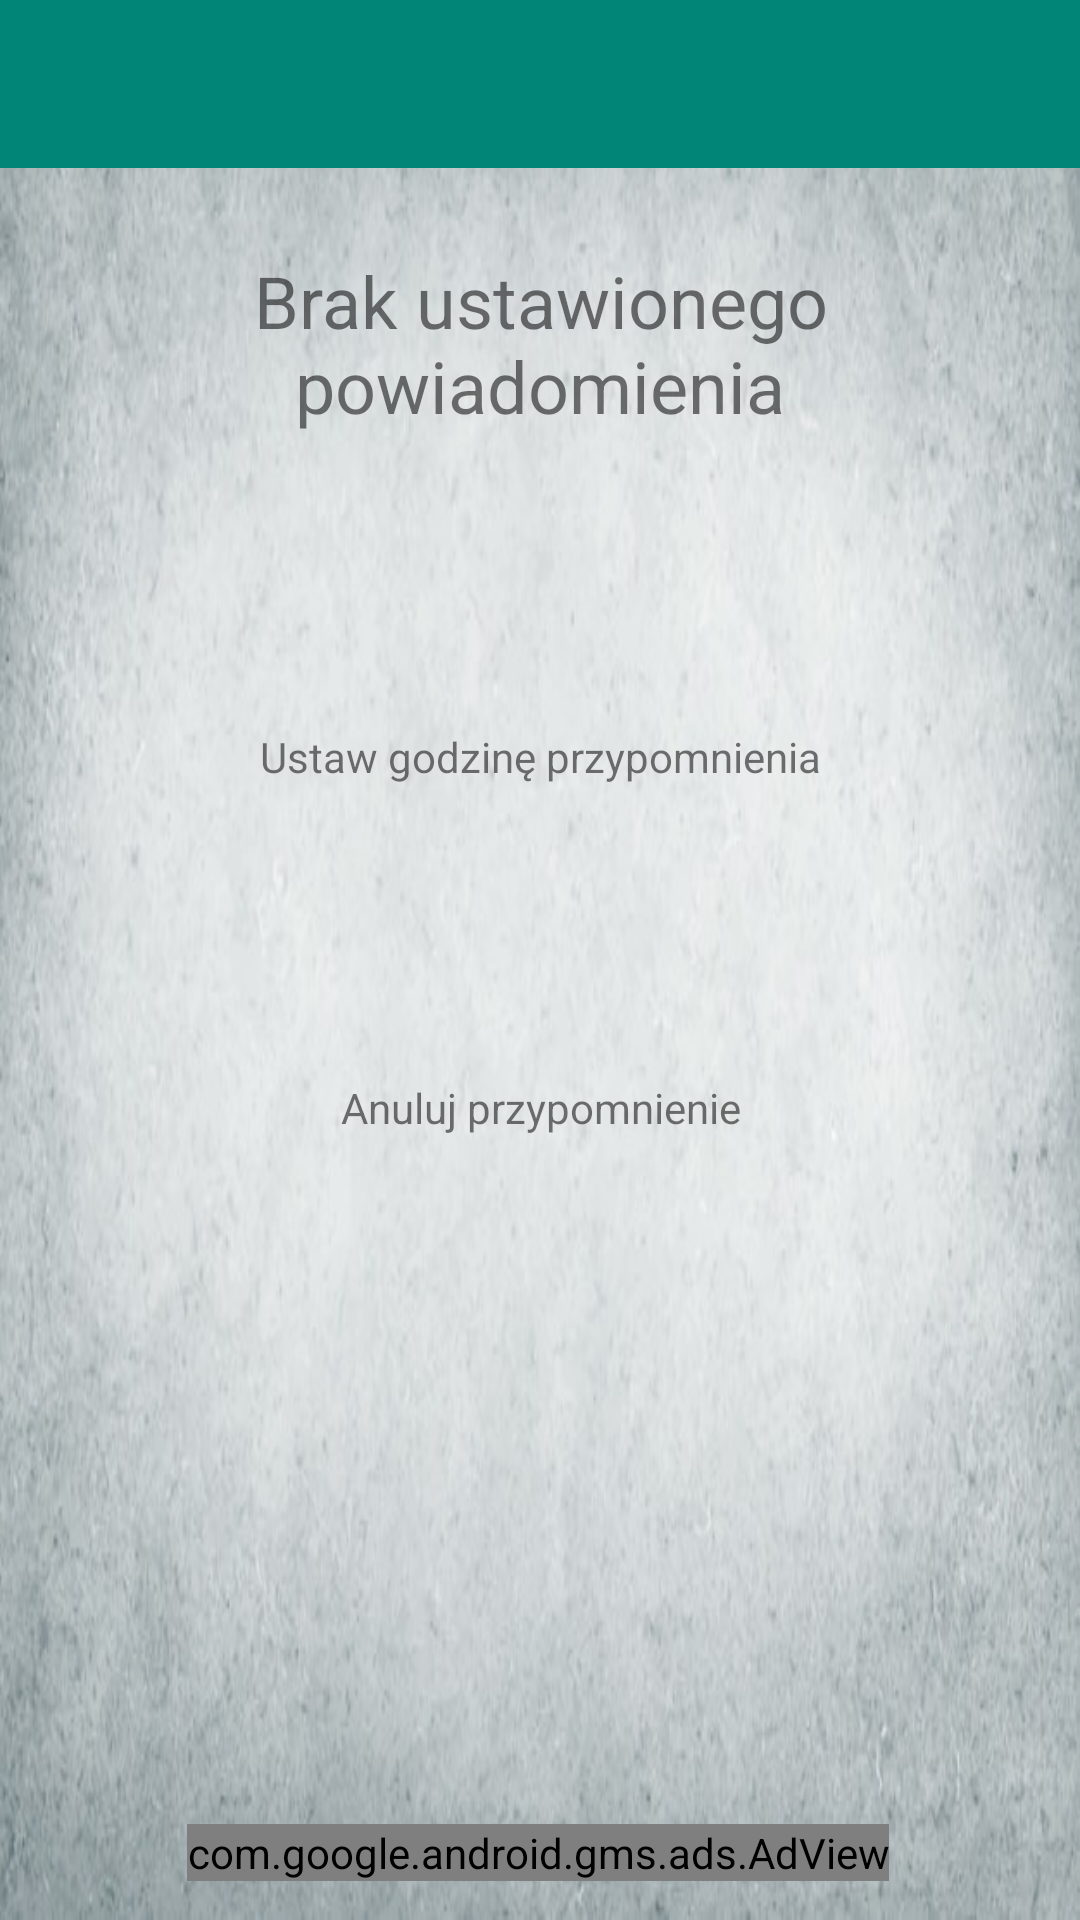

Produce the Android XML layout that renders to this screen, including the resource entries it uses.
<!-- AndroidManifest.xml: application theme AppTheme -->
<!-- res/layout/activity_notifications.xml -->
<?xml version="1.0" encoding="utf-8"?>
<androidx.constraintlayout.widget.ConstraintLayout xmlns:android="http://schemas.android.com/apk/res/android"
    xmlns:app="http://schemas.android.com/apk/res-auto"
    xmlns:tools="http://schemas.android.com/tools"
    android:layout_width="match_parent"
    android:layout_height="match_parent"
    android:background="@drawable/notification"
    tools:context=".notifications.Notifications">


    <androidx.appcompat.widget.Toolbar
        android:id="@+id/toolbar"
        android:layout_width="match_parent"
        android:layout_height="?attr/actionBarSize"
        style="@style/HeaderBar"
        app:theme="@style/Widget.AppCompat.ActionBar.Solid"
        tools:ignore="MissingConstraints" />

    <TextView
        android:id="@+id/textView4"
        android:layout_width="wrap_content"
        android:layout_height="wrap_content"
        android:layout_marginTop="16dp"
        android:gravity="center|center_horizontal"
        android:text="Anuluj przypomnienie"
        android:textSize="14sp"
        app:layout_constraintEnd_toEndOf="parent"
        app:layout_constraintHorizontal_bias="0.502"
        app:layout_constraintStart_toStartOf="parent"
        app:layout_constraintTop_toBottomOf="@+id/buttonCancel" />

    <ImageView
        android:id="@+id/buttonCancel"
        android:layout_width="50dp"
        android:layout_height="50dp"
        android:layout_marginTop="32dp"
        app:layout_constraintEnd_toEndOf="parent"
        app:layout_constraintHorizontal_bias="0.498"
        app:layout_constraintStart_toStartOf="parent"
        app:layout_constraintTop_toBottomOf="@+id/textView3"
        app:srcCompat="@drawable/cancel" />

    <TextView
        android:id="@+id/textView"
        android:layout_width="280dp"
        android:layout_height="wrap_content"
        android:layout_centerHorizontal="true"
        android:layout_marginStart="8dp"
        android:layout_marginTop="84dp"
        android:layout_marginEnd="8dp"
        android:gravity="center"
        android:text="Brak ustawionego powiadomienia"
        android:textSize="24sp"
        app:layout_constraintEnd_toEndOf="parent"
        app:layout_constraintStart_toStartOf="parent"
        app:layout_constraintTop_toTopOf="parent" />

    <ImageView
        android:id="@+id/buttonTimePicker"
        android:layout_width="50dp"
        android:layout_height="50dp"
        android:layout_marginTop="32dp"
        app:layout_constraintEnd_toEndOf="parent"
        app:layout_constraintHorizontal_bias="0.498"
        app:layout_constraintStart_toStartOf="parent"
        app:layout_constraintTop_toBottomOf="@+id/textView"
        app:srcCompat="@drawable/calendar" />

    <TextView
        android:id="@+id/textView3"
        android:layout_width="wrap_content"
        android:layout_height="wrap_content"
        android:layout_marginTop="16dp"
        android:gravity="center|center_horizontal"
        android:text="Ustaw godzinę przypomnienia"
        android:textSize="14sp"
        app:layout_constraintEnd_toEndOf="parent"
        app:layout_constraintStart_toStartOf="parent"
        app:layout_constraintTop_toBottomOf="@+id/buttonTimePicker" />


    <com.google.android.gms.ads.AdView xmlns:ads="http://schemas.android.com/apk/res-auto"
        android:id="@+id/adView"
        android:layout_width="wrap_content"
        android:layout_height="wrap_content"
        android:layout_alignParentBottom="true"
        android:layout_centerHorizontal="true"
        android:layout_marginTop="8dp"
        ads:adSize="BANNER"
        ads:adUnitId="ca-app-pub-7746007065654957/3830287467"
        ads:layout_constraintBottom_toBottomOf="parent"
        ads:layout_constraintEnd_toEndOf="parent"
        ads:layout_constraintHorizontal_bias="0.494"
        ads:layout_constraintStart_toStartOf="parent"
        ads:layout_constraintTop_toBottomOf="@+id/textView4"
        ads:layout_constraintVertical_bias="0.945">

    </com.google.android.gms.ads.AdView>


</androidx.constraintlayout.widget.ConstraintLayout>
<!-- resources referenced by this layout -->
<resources>
  <!-- drawable notification: jpg bitmap (drawable, 99286 bytes) -->
  <style name="HeaderBar">
          <item name="android:background">#008577</item>
      </style>
  <style name="AppTheme" parent="Theme.AppCompat.Light.NoActionBar">
          
          <item name="colorPrimary">@color/colorPrimary</item>
          <item name="colorPrimaryDark">@color/colorPrimaryDark</item>
          <item name="colorAccent">@color/colorAccent</item>
  
      </style>
  <color name="colorPrimary">#006064</color>
  <color name="colorPrimaryDark">#00363a</color>
  <color name="colorAccent">#EE0E1D</color>
</resources>
